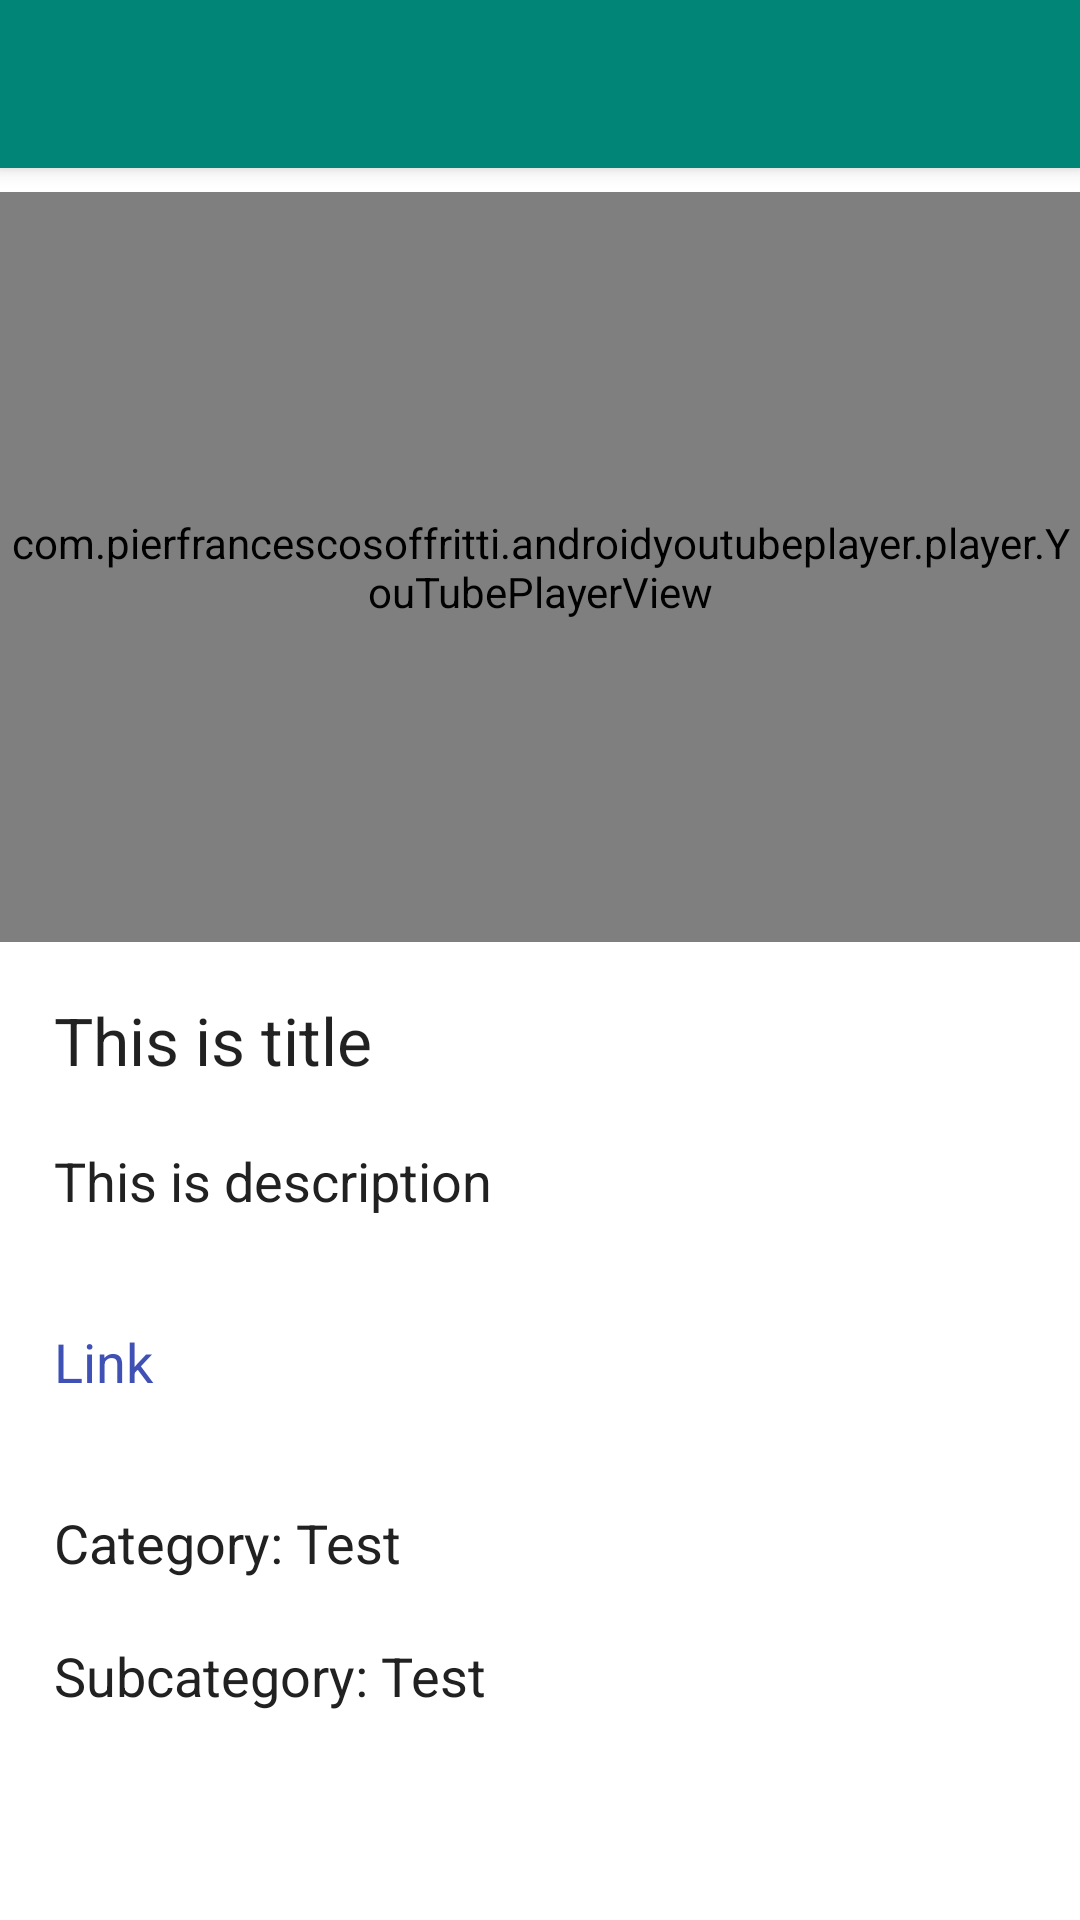

The Android layout XML behind this screen, and the referenced resources:
<!-- AndroidManifest.xml: activity theme AppTheme.NoActionBar -->
<!-- res/layout/activity_details.xml -->
<?xml version="1.0" encoding="utf-8"?>
<androidx.coordinatorlayout.widget.CoordinatorLayout
    xmlns:android="http://schemas.android.com/apk/res/android"
    xmlns:app="http://schemas.android.com/apk/res-auto"
    xmlns:tools="http://schemas.android.com/tools"
    android:layout_width="match_parent"
    android:layout_height="match_parent"
    tools:context=".ui.cat.CatActivity">

    <com.google.android.material.appbar.AppBarLayout
        android:layout_height="wrap_content"
        android:layout_width="match_parent"
        android:theme="@style/AppTheme.AppBarOverlay">

        <androidx.appcompat.widget.Toolbar
            android:id="@+id/toolbar"
            android:layout_width="match_parent"
            android:layout_height="?attr/actionBarSize"
            android:background="?attr/colorPrimary"
            app:popupTheme="@style/AppTheme.PopupOverlay"/>

    </com.google.android.material.appbar.AppBarLayout>

    <include
        android:id="@+id/regular"
        layout="@layout/content_details"/>

</androidx.coordinatorlayout.widget.CoordinatorLayout>
<!-- res/layout/content_details.xml (included above) -->
<?xml version="1.0" encoding="utf-8"?>
<ScrollView xmlns:android="http://schemas.android.com/apk/res/android"
    xmlns:app="http://schemas.android.com/apk/res-auto"
    xmlns:tools="http://schemas.android.com/tools"
    android:layout_width="match_parent"
    android:layout_height="match_parent"
    app:layout_behavior="@string/appbar_scrolling_view_behavior"
    tools:context=".ui.details.DetailsActivity"
    tools:showIn="@layout/activity_details">

    <androidx.constraintlayout.widget.ConstraintLayout
        android:layout_width="match_parent"
        android:layout_height="wrap_content">

        <ImageView
            android:id="@+id/details_Img"
            android:layout_width="0dp"
            android:layout_height="250dp"
            android:visibility="gone"
            android:layout_marginTop="8dp"
            app:layout_constraintEnd_toEndOf="parent"
            app:layout_constraintStart_toStartOf="parent"
            app:layout_constraintTop_toTopOf="parent" />

        <com.pierfrancescosoffritti.androidyoutubeplayer.player.YouTubePlayerView
            android:id="@+id/details_videoView"
            android:layout_width="0dp"
            android:layout_height="250dp"
            android:layout_marginTop="8dp"
            app:layout_constraintEnd_toEndOf="parent"
            app:layout_constraintStart_toStartOf="parent"
            app:layout_constraintTop_toBottomOf="@+id/details_Img" />

        <TextView
            android:id="@+id/details_title"
            android:layout_width="0dp"
            android:layout_height="wrap_content"
            android:layout_marginStart="8dp"
            android:layout_marginTop="8dp"
            android:layout_marginEnd="8dp"
            android:padding="10dp"
            android:textAppearance="@style/TextAppearance.AppCompat.Large"
            app:layout_constraintEnd_toEndOf="parent"
            app:layout_constraintStart_toStartOf="parent"
            app:layout_constraintTop_toBottomOf="@+id/details_videoView"
            tools:text="This is title" />

        <TextView
            android:id="@+id/details_des"
            android:layout_width="0dp"
            android:layout_height="wrap_content"
            android:layout_marginStart="8dp"
            android:layout_marginEnd="8dp"
            android:padding="10dp"
            android:textAppearance="@style/TextAppearance.AppCompat.Medium"
            android:textColor="@color/grey_900"
            app:layout_constraintEnd_toEndOf="parent"
            app:layout_constraintStart_toStartOf="parent"
            app:layout_constraintTop_toBottomOf="@+id/details_title"
            tools:text="This is description" />

        <TextView
            android:id="@+id/details_link"
            android:layout_width="0dp"
            android:layout_height="wrap_content"
            android:layout_marginStart="8dp"
            android:layout_marginTop="16dp"
            android:layout_marginEnd="8dp"
            android:padding="10dp"
            android:textAppearance="@style/TextAppearance.AppCompat.Medium"
            android:textColor="@color/indigo_500"
            android:textIsSelectable="true"
            app:layout_constraintEnd_toEndOf="parent"
            app:layout_constraintStart_toStartOf="parent"
            app:layout_constraintTop_toBottomOf="@+id/details_des"
            tools:text="Link" />

        <TextView
            android:id="@+id/details_cat"
            android:layout_width="0dp"
            android:layout_height="wrap_content"
            android:layout_marginStart="8dp"
            android:layout_marginTop="16dp"
            android:layout_marginEnd="8dp"
            android:padding="10dp"
            android:textAppearance="@style/TextAppearance.AppCompat.Medium"
            android:textColor="@color/grey_900"
            app:layout_constraintEnd_toEndOf="parent"
            app:layout_constraintStart_toStartOf="parent"
            app:layout_constraintTop_toBottomOf="@+id/details_link"
            tools:text="Category: Test" />

        <TextView
            android:id="@+id/details_sub"
            android:layout_width="0dp"
            android:layout_height="wrap_content"
            android:layout_marginStart="8dp"
            android:layout_marginEnd="8dp"
            android:padding="10dp"
            android:textAppearance="@style/TextAppearance.AppCompat.Medium"
            android:textColor="@color/grey_900"
            app:layout_constraintEnd_toEndOf="parent"
            app:layout_constraintStart_toStartOf="parent"
            app:layout_constraintTop_toBottomOf="@+id/details_cat"
            tools:text="Subcategory: Test" />
    </androidx.constraintlayout.widget.ConstraintLayout>
</ScrollView>
<!-- resources referenced by this layout -->
<resources>
  <color name="grey_900">#212121</color>
  <color name="indigo_500">#3f51b5</color>
  <style name="AppTheme.AppBarOverlay" parent="ThemeOverlay.AppCompat.Dark.ActionBar" />
  <style name="AppTheme.PopupOverlay" parent="ThemeOverlay.AppCompat.Light" />
  <style name="AppTheme.NoActionBar">
          <item name="windowActionBar">false</item>
          <item name="windowNoTitle">true</item>
      </style>
</resources>
